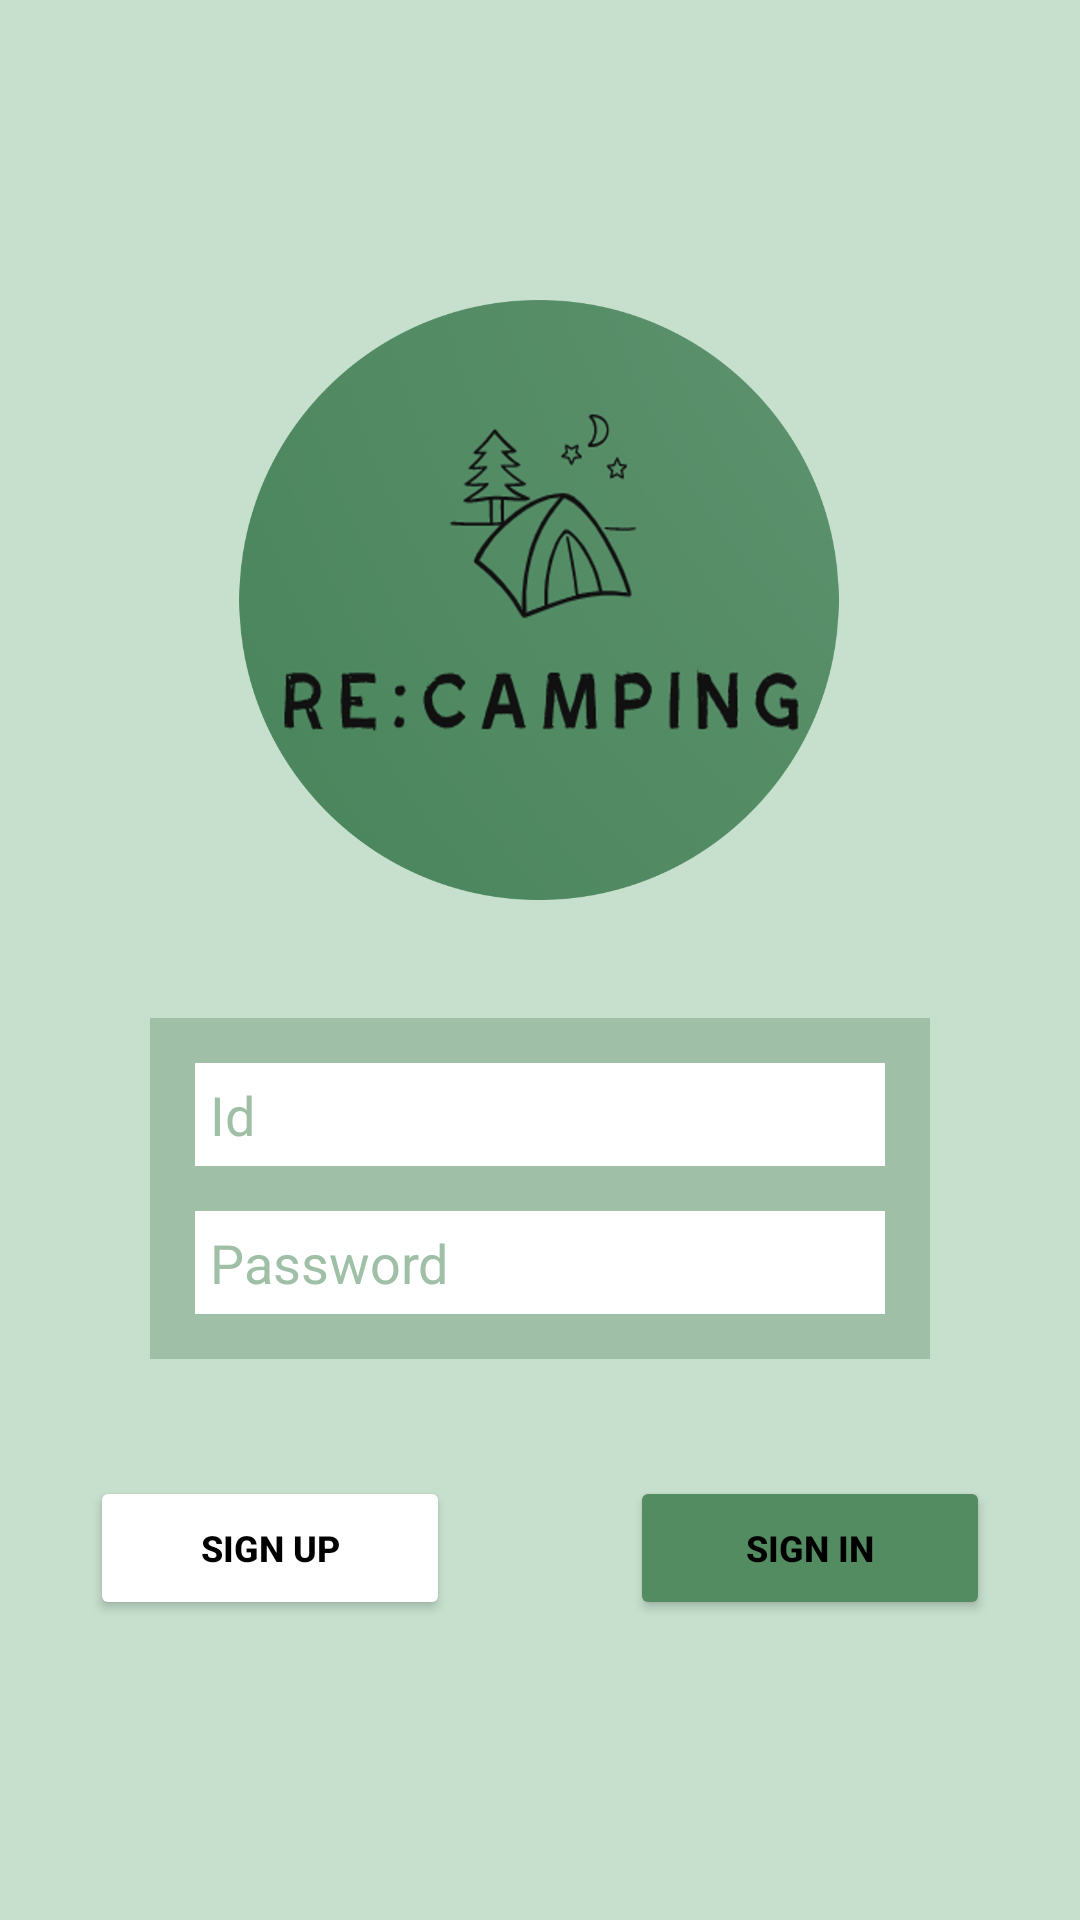

This screen was rendered from an Android layout file. Write that file and the resources it references.
<!-- AndroidManifest.xml: application theme Theme.Woowa_ReCamping -->
<!-- res/layout/activity_login.xml -->
<?xml version="1.0" encoding="utf-8"?>
<androidx.constraintlayout.widget.ConstraintLayout xmlns:android="http://schemas.android.com/apk/res/android"
    xmlns:app="http://schemas.android.com/apk/res-auto"
    xmlns:tools="http://schemas.android.com/tools"
    android:layout_width="match_parent"
    android:layout_height="match_parent"
    android:background="@color/mint"
    tools:context=".MainActivity">

    <LinearLayout
        android:id="@+id/linearLayout"
        android:layout_width="0dp"
        android:layout_height="wrap_content"
        android:layout_marginStart="50dp"
        android:layout_marginEnd="50dp"
        android:background="@color/light_green"
        android:orientation="vertical"
        app:layout_constraintBottom_toTopOf="@+id/linearLayout2"
        app:layout_constraintEnd_toEndOf="parent"
        app:layout_constraintStart_toStartOf="parent"
        app:layout_constraintTop_toBottomOf="@+id/imageView">

        <EditText
            android:id="@+id/loginIdEdit"
            android:layout_width="match_parent"
            android:layout_height="wrap_content"
            android:layout_marginLeft="15dp"
            android:layout_marginTop="15dp"
            android:layout_marginRight="15dp"
            android:layout_weight="4"
            android:background="@color/white"
            android:backgroundTint="@color/white"
            android:backgroundTintMode="screen"
            android:ems="10"
            android:hint="Id"
            android:inputType="textPersonName"
            android:padding="5dp"
            android:textColor="@color/black"
            android:textColorHint="@color/light_green" />

        <EditText
            android:id="@+id/loginPwdEdit"
            android:layout_width="match_parent"
            android:layout_height="wrap_content"
            android:layout_marginLeft="15dp"
            android:layout_marginTop="15dp"
            android:layout_marginRight="15dp"
            android:layout_marginBottom="15dp"
            android:layout_weight="4"
            android:background="@color/white"
            android:backgroundTint="@color/white"
            android:backgroundTintMode="screen"
            android:ems="10"
            android:hint="Password"
            android:inputType="textPassword"
            android:padding="5dp"
            android:singleLine="false"
            android:textColor="@color/black"
            android:textColorHint="@color/light_green" />

    </LinearLayout>

    <ImageView
        android:id="@+id/imageView"
        android:layout_width="200dp"
        android:layout_height="200dp"
        android:layout_marginStart="105dp"
        android:layout_marginTop="100dp"
        android:layout_marginEnd="106dp"
        app:layout_constraintEnd_toEndOf="parent"
        app:layout_constraintStart_toStartOf="parent"
        app:layout_constraintTop_toTopOf="parent"
        app:srcCompat="@drawable/logo" />

    <LinearLayout
        android:id="@+id/linearLayout2"
        android:layout_width="wrap_content"
        android:layout_height="wrap_content"
        android:layout_marginBottom="100dp"
        app:flow_horizontalAlign="center"
        app:flow_verticalAlign="center"
        app:layout_constraintBottom_toBottomOf="parent"
        app:layout_constraintEnd_toEndOf="parent"
        app:layout_constraintStart_toStartOf="parent">

        <Button
            android:id="@+id/loginSignButton"
            android:layout_width="120dp"
            android:layout_height="wrap_content"
            android:layout_marginLeft="30dp"
            android:layout_marginRight="30dp"
            android:backgroundTint="@color/white"
            android:text="Sign Up"
            android:textColor="@color/black"
            android:textSize="12sp"
            android:textStyle="bold" />

        <Button
            android:id="@+id/loginLoginButton"
            android:layout_width="120dp"
            android:layout_height="wrap_content"
            android:layout_marginLeft="30dp"
            android:layout_marginRight="30dp"
            android:backgroundTint="@color/green"
            android:text="Sign In"
            android:textColor="@color/black"
            android:textSize="12sp"
            android:textStyle="bold" />
    </LinearLayout>

</androidx.constraintlayout.widget.ConstraintLayout>
<!-- resources referenced by this layout -->
<resources>
  <color name="black">#FF000000</color>
  <color name="green">#548C62</color>
  <color name="light_green">#9FBFA7</color>
  <color name="mint">#C6E0CD</color>
  <color name="white">#FFFFFFFF</color>
  <!-- drawable logo: png bitmap (drawable-v24, 260429 bytes) -->
  <style name="Theme.Woowa_ReCamping" parent="Theme.MaterialComponents.DayNight.DarkActionBar">
          
          <item name="colorPrimary">@color/green</item>
          <item name="colorPrimaryVariant">@color/light_green</item>
          <item name="colorOnPrimary">@color/white</item>
          
          <item name="colorSecondary">@color/green</item>
          <item name="colorSecondaryVariant">@color/light_green</item>
          <item name="colorOnSecondary">@color/black</item>
          
          <item name="android:statusBarColor" tools:targetApi="l">?attr/colorPrimaryVariant</item>
          
          <item name="windowNoTitle">true</item>
      </style>
</resources>
